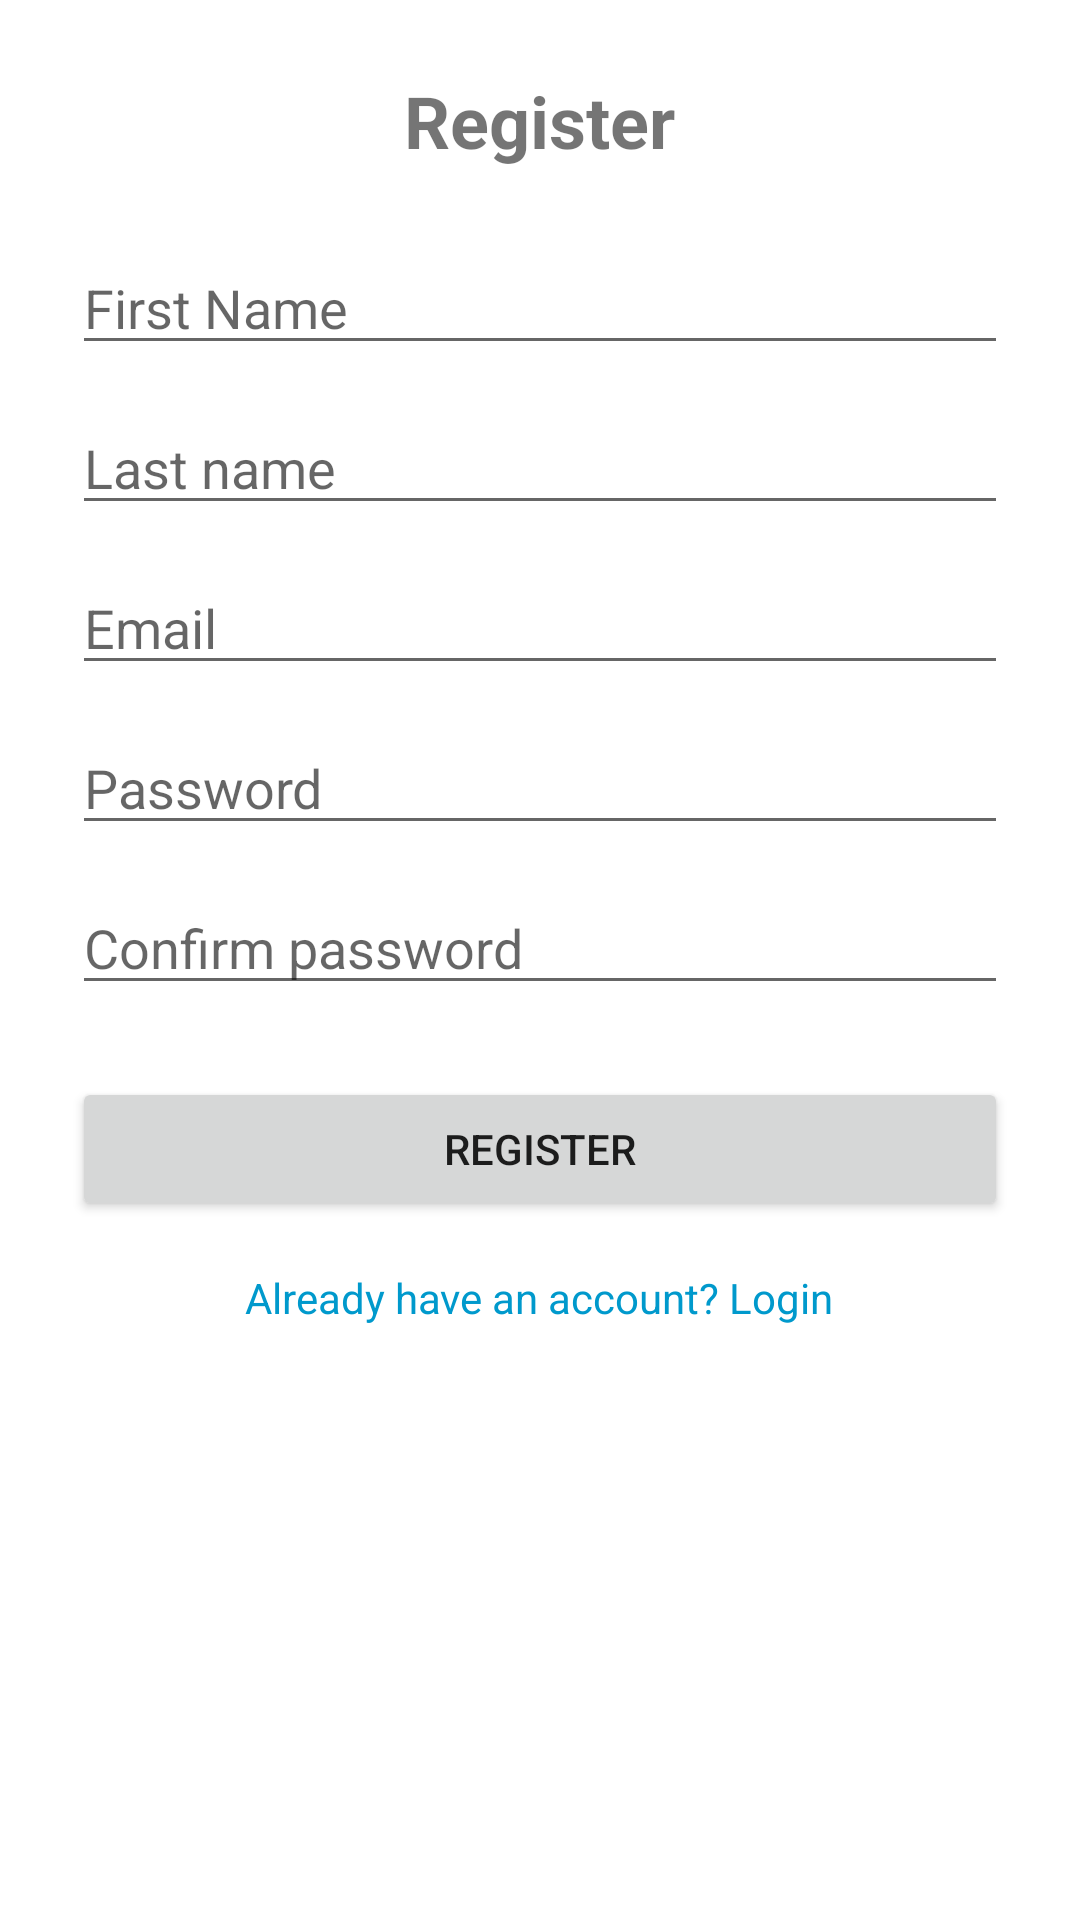

Produce the Android XML layout that renders to this screen, including the resource entries it uses.
<!-- AndroidManifest.xml: application theme Theme.Autoinsure -->
<!-- res/layout/activity_register.xml -->
<?xml version="1.0" encoding="utf-8"?>
<ScrollView xmlns:android="http://schemas.android.com/apk/res/android"
    android:layout_width="match_parent"
    android:layout_height="match_parent">

    <LinearLayout
        android:padding="24dp"
        android:orientation="vertical"
        android:layout_width="match_parent"
        android:layout_height="wrap_content"
        android:gravity="center_horizontal">

        <TextView
            android:text="@string/register"
            android:textSize="24sp"
            android:textStyle="bold"
            android:layout_marginBottom="24dp"
            android:layout_width="wrap_content"
            android:layout_height="wrap_content"/>

        <EditText
            android:id="@+id/edit_first_name"
            android:hint="First Name"
            android:layout_width="match_parent"
            android:layout_height="wrap_content" />

        <EditText
            android:id="@+id/edit_last_name"
            android:hint="Last name"
            android:layout_width="match_parent"
            android:layout_height="wrap_content"
            android:layout_marginTop="12dp" />

        <EditText
            android:id="@+id/edit_email"
            android:hint="@string/email"
            android:inputType="textEmailAddress"
            android:layout_width="match_parent"
            android:layout_height="wrap_content"
            android:layout_marginTop="12dp" />

        <EditText
            android:id="@+id/edit_password"
            android:hint="@string/password"
            android:inputType="textPassword"
            android:layout_width="match_parent"
            android:layout_height="wrap_content"
            android:layout_marginTop="12dp" />

        <EditText
            android:id="@+id/edit_confirm_password"
            android:hint="@string/confirm_password"
            android:inputType="textPassword"
            android:layout_width="match_parent"
            android:layout_height="wrap_content"
            android:layout_marginTop="12dp" />

        <Button
            android:id="@+id/button_register"
            android:text="@string/register"
            android:layout_marginTop="24dp"
            android:layout_width="match_parent"
            android:layout_height="wrap_content" />

        <TextView
            android:id="@+id/text_login_link"
            android:text="@string/already_have_an_account_login"
            android:textColor="@android:color/holo_blue_dark"
            android:layout_marginTop="16dp"
            android:layout_width="wrap_content"
            android:layout_height="wrap_content"/>
    </LinearLayout>
</ScrollView>
<!-- resources referenced by this layout -->
<resources>
  <string name="already_have_an_account_login">Already have an account? Login</string>
  <string name="confirm_password">Confirm password</string>
  <string name="email">Email</string>
  <string name="password">Password</string>
  <string name="register">Register</string>
  <style name="Theme.Autoinsure" parent="Theme.MaterialComponents.DayNight.NoActionBar">
          
          <item name="colorPrimary">@color/purple_500</item>
          <item name="colorPrimaryVariant">@color/purple_700</item>
          <item name="colorOnPrimary">@color/white</item>
          
          <item name="colorSecondary">@color/teal_200</item>
          <item name="colorSecondaryVariant">@color/teal_700</item>
          <item name="colorOnSecondary">@color/black</item>
          
          <item name="android:statusBarColor">?attr/colorPrimaryVariant</item>
          
      </style>
  <!-- not gathered from this repository: default colours our renderer supplied (Android Studio template values) -->
  <color name="purple_500">#FF6200EE</color>
  <color name="purple_700">#FF3700B3</color>
  <color name="teal_200">#FF03DAC5</color>
  <color name="teal_700">#FF018786</color>
  <color name="black">#FF000000</color>
  <color name="white">#FFFFFFFF</color>
</resources>
